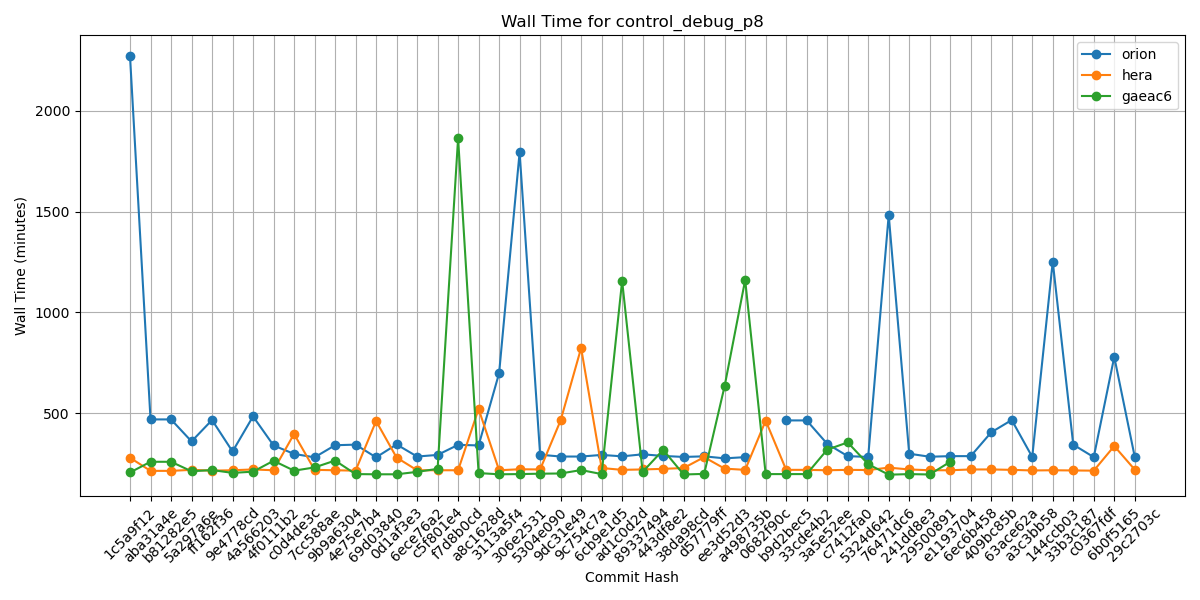

The file beside this chart, header and first rows:
Hash, orion, hera, gaeac6
1c5a9f12, 2270, 280, 207
aba31a4e, 470, 215, 260
b81282e5, 470, 215, 260
5a297a6e, 361, 220, 213
ff162f36, 467, 216, 219
9e4778cd, 311, 218, 205
4a566203, 485, 222, 211
4f0111b2, 341, 218, 265
c0d4de3c, 299, 398, 216
7cc588ae, 282, 220, 232
9b9a6304, 342, 218, 266
4e75e7b4, 345, 216, 199
69d03840, 282, 462, 198
0d1af3e3, 346, 281, 198
6ece76a2, 286, 218, 210
c5f801e4, 294, 218, 225
f7d8b0cd, 344, 218, 1864
a8c1628d, 341, 522, 204
3113a5f4, 699, 218, 198
306e2531, 1794, 223, 199
5304e090, 295, 222, 201
9dc31e49, 286, 465, 202
9c754c7a, 286, 824, 219
6cb9e1d5, 294, 229, 199
ad1c0d2d, 287, 220, 1157
89337494, 297, 222, 210
443df8e2, 289, 225, 319
38da98cd, 284, 229, 197
d57779ff, 287, 283, 200
ee3d52d3, 277, 226, 636
a498735b, 283, 220, 1161
0682f90c, , 464, 199
b9d2bec5, 465, 220, 199
33cde4b2, 465, 220, 199
3a5e52ee, 349, 218, 320
c7412fa0, 288, 220, 356
5324d642, 284, 219, 248
76471dc6, 1483, 231, 196
241dd8e3, 300, 222, 199
29500891, 285, 218, 197
e1193704, 288, 218, 260
6ec6b458, 288, 222, 
409bc85b, 406, 222, 
63ace62a, 467, 220, 
a3c3bb58, 284, 217, 
144ccb03, 1252, 218, 
33b3c187, 345, 217, 
c0367fdf, 283, 216, 
6b0f5165, 780, 338, 
29c2703c, 284, 221, 
